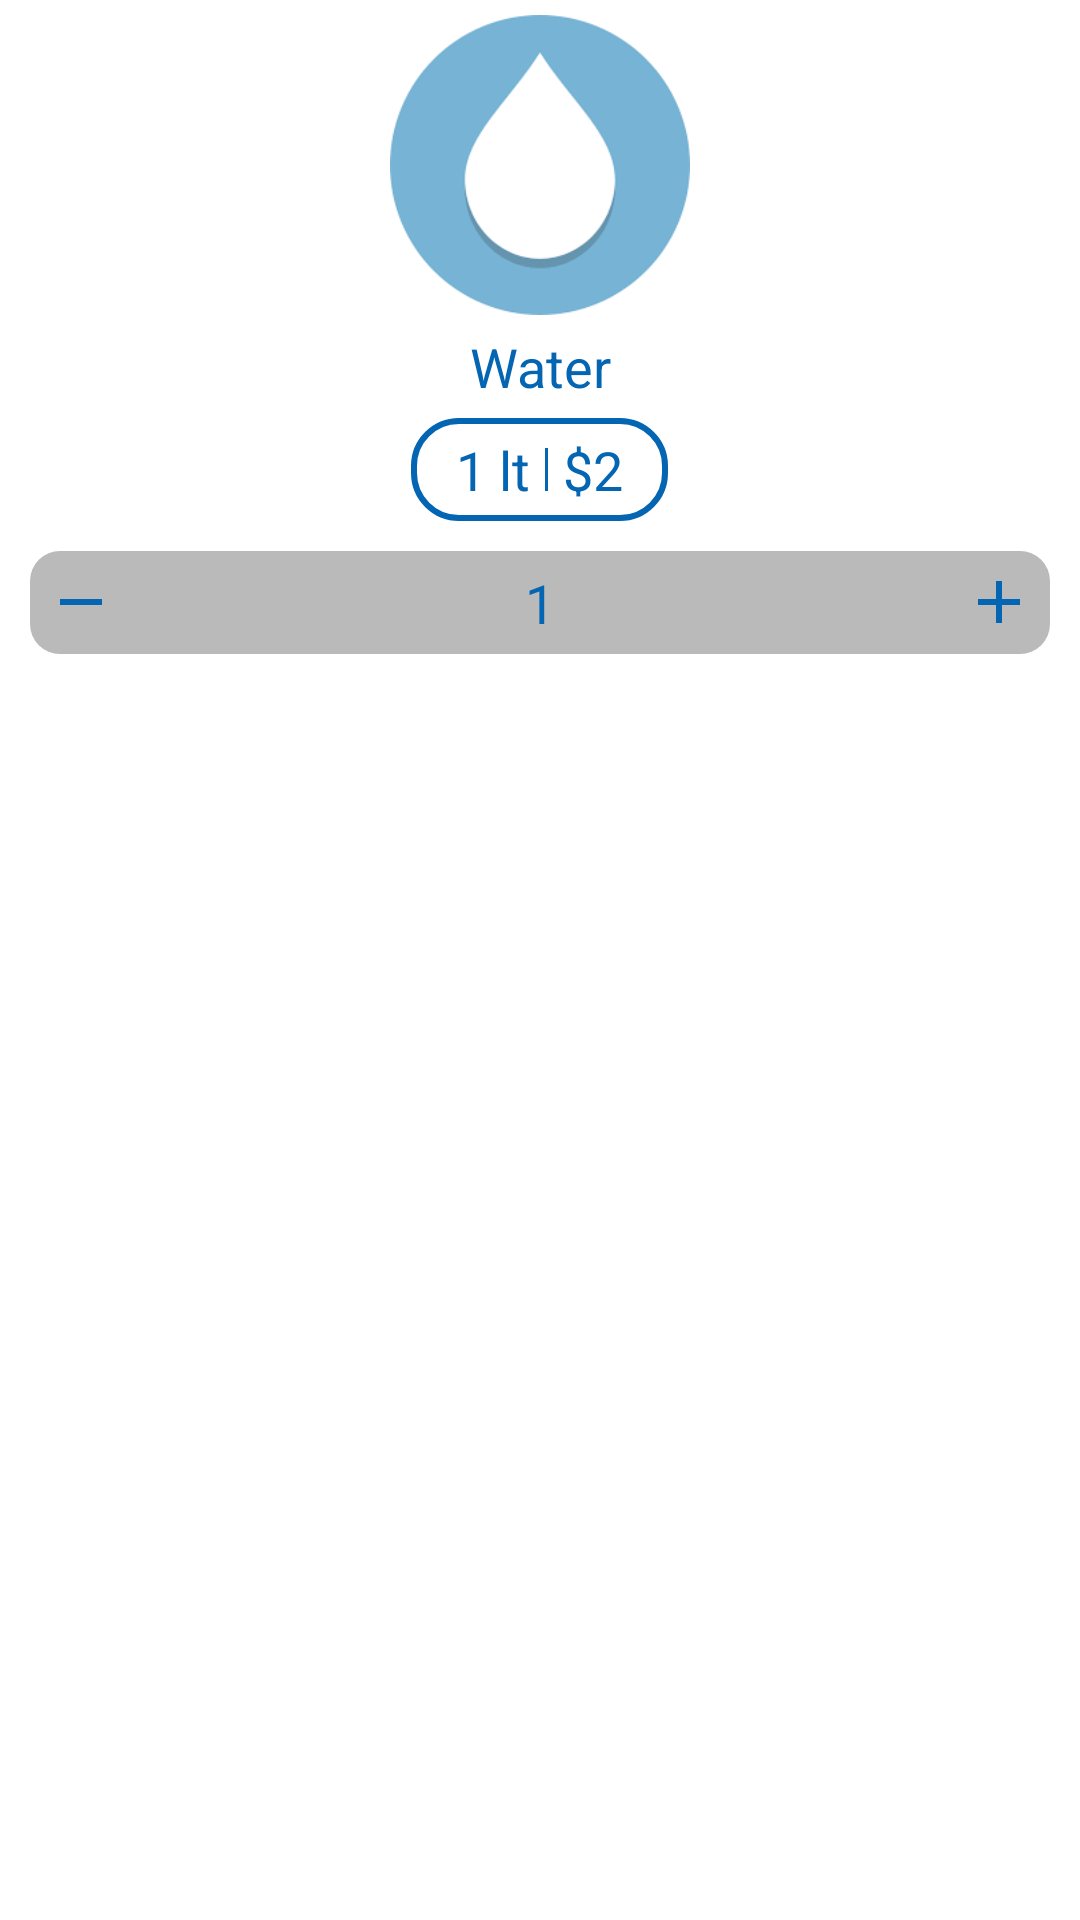

Produce the Android XML layout that renders to this screen, including the resource entries it uses.
<!-- AndroidManifest.xml: application theme AppTheme -->
<!-- res/layout/category_list_adapter.xml -->
<?xml version="1.0" encoding="utf-8"?>
<LinearLayout
    xmlns:android="http://schemas.android.com/apk/res/android"
    xmlns:app="http://schemas.android.com/apk/res-auto"
    android:layout_width="match_parent"
    android:layout_height="wrap_content"
    android:orientation="vertical"
    android:background="#fff"
    android:layout_marginTop="10dp"
    android:layout_marginBottom="10dp">

    <ImageView
        android:id="@+id/ivIcon"
        android:layout_width="100dp"
        android:layout_height="100dp"
        android:src="@drawable/images"
        android:layout_gravity="center"
        android:layout_marginTop="5dp"/>

    <TextView
        android:id="@+id/tvCat"
        android:layout_width="wrap_content"
        android:layout_height="wrap_content"
        android:text="Water"
        android:textSize="18sp"
        android:textColor="@color/hex"
        android:layout_gravity="center"
        android:gravity="center"
        android:layout_marginTop="5dp"/>

    <LinearLayout
        android:layout_width="wrap_content"
        android:layout_height="wrap_content"
        android:orientation="horizontal"
        android:layout_gravity="center"
        android:gravity="center"
        android:background="@drawable/edittextbg"
        android:paddingTop="5dp"
        android:paddingBottom="5dp"
        android:paddingStart="15dp"
        android:paddingEnd="15dp"
        android:layout_marginTop="5dp">
        <TextView
            android:id="@+id/tvQuantity"
            android:layout_width="wrap_content"
            android:layout_height="wrap_content"
            android:text="1 lt"
            android:textColor="@color/hex"
            android:textSize="18sp"/>

        <View
            android:layout_width="1dp"
            android:layout_height="match_parent"
            android:layout_margin="5dp"
            android:background="@color/hex"/>

        <TextView
            android:id="@+id/tvPrice"
            android:layout_width="wrap_content"
            android:layout_height="wrap_content"
            android:text="$2"
            android:textSize="18sp"
            android:textColor="@color/hex"/>
    </LinearLayout>

    <RelativeLayout
        android:layout_width="match_parent"
        android:layout_height="wrap_content"
        android:layout_marginTop="10dp"
        android:background="@drawable/bg"
        android:padding="5dp"
        android:layout_marginStart="10dp"
        android:layout_marginEnd="10dp">

        <ImageView
            android:id="@+id/ivMinus"
            android:layout_width="wrap_content"
            android:layout_height="wrap_content"
            app:srcCompat="@drawable/ic_remove"
            android:layout_alignParentStart="true"/>

        <TextView
            android:id="@+id/tvQty"
            android:layout_width="wrap_content"
            android:layout_height="wrap_content"
            android:text="1"
            android:textColor="@color/hex"
            android:textSize="18sp"
            android:layout_centerInParent="true"/>

        <ImageView
            android:id="@+id/ivPlus"
            android:layout_width="wrap_content"
            android:layout_height="wrap_content"
            app:srcCompat="@drawable/ic_add"
            android:layout_alignParentEnd="true"/>
    </RelativeLayout>

</LinearLayout>
<!-- resources referenced by this layout -->
<resources>
  <color name="hex">#0465b2</color>
  <!-- drawable bg (drawable) -->
  <?xml version="1.0" encoding="utf-8"?>
  <shape android:shape="rectangle"
      xmlns:android="http://schemas.android.com/apk/res/android">
      <solid
          android:color="#bababa"/>
      <corners
          android:radius="10dp"/>
  </shape>
  <!-- drawable edittextbg (drawable) -->
  <?xml version="1.0" encoding="utf-8"?>
  <shape android:shape="rectangle"
      xmlns:android="http://schemas.android.com/apk/res/android">
      <stroke
          android:color="@color/hex"
          android:width="2dp"/>
      <corners
          android:radius="15dp"/>
  </shape>
  <!-- drawable ic_add (drawable) -->
  <vector xmlns:android="http://schemas.android.com/apk/res/android"
          android:width="24dp"
          android:height="24dp"
          android:viewportWidth="24.0"
          android:viewportHeight="24.0">
      <path
          android:fillColor="@color/hex"
          android:pathData="M19,13h-6v6h-2v-6H5v-2h6V5h2v6h6v2z"/>
  </vector>
  <!-- drawable ic_remove (drawable) -->
  <vector xmlns:android="http://schemas.android.com/apk/res/android"
          android:width="24dp"
          android:height="24dp"
          android:viewportWidth="24.0"
          android:viewportHeight="24.0">
      <path
          android:fillColor="@color/hex"
          android:pathData="M19,13H5v-2h14v2z"/>
  </vector>
  <!-- drawable images: png bitmap (drawable-nodpi, 3424 bytes) -->
  <style name="AppTheme" parent="Theme.AppCompat.Light.NoActionBar">
          
          <item name="colorPrimary">@color/colorPrimary</item>
          <item name="colorPrimaryDark">@color/colorPrimaryDark</item>
          <item name="colorAccent">@color/colorAccent</item>
      </style>
  <color name="colorPrimary">#3F51B5</color>
  <color name="colorPrimaryDark">#303F9F</color>
  <color name="colorAccent">#FF4081</color>
</resources>
